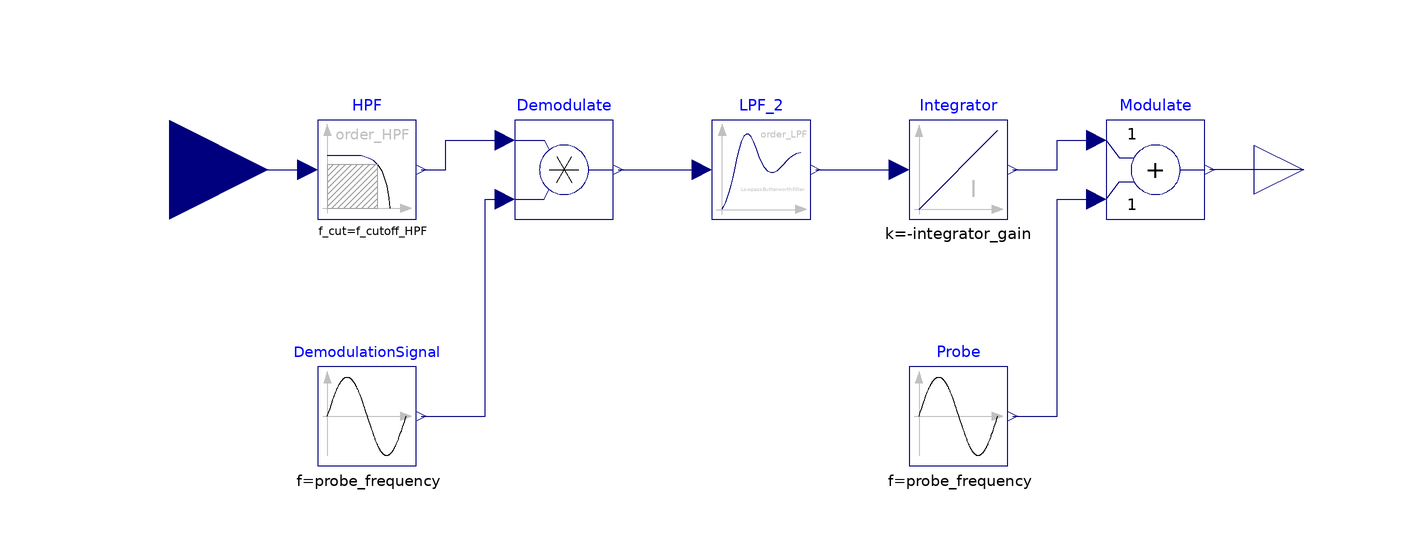

This picture is the connection diagram that the Modelica source below describes through its graphical annotations.

model ES_BASIC
  parameter Real probe_peak_amplitude = 0.1 "Peak amplitude of Probe"
  annotation (Dialog(group="Basic settings"));
  parameter Modelica.Units.SI.Frequency probe_frequency=1 "Frequency of probe"
    annotation (Dialog(group="Basic settings"));
  parameter Modelica.Units.SI.Angle phase_shift(displayUnit="rad") = 0
    "Phase shift of the ES" annotation (Dialog(group="Advanced settings"));
  parameter Modelica.Units.SI.Angle delay_compensation(displayUnit="rad") = 0
    "Phase shift for compensating measurement delays"
    annotation (Dialog(group="Advanced settings"));
  parameter Integer order_LPF = 1 "Order of LPF"
  annotation (Dialog(group="Advanced settings"));
  parameter Modelica.Units.SI.Frequency f_cutoff_LPF=0.1*probe_frequency
    "Cut-off frequency of LPF" annotation (Dialog(group="Advanced settings"));
  parameter Integer order_HPF = 1 "Order of HPF"
  annotation (Dialog(group="Advanced settings"));
  parameter Modelica.Units.SI.Frequency f_cutoff_HPF=0.1*probe_frequency
    "Cut-off frequency of HPF" annotation (Dialog(group="Advanced settings"));
  parameter Real integrator_gain = 0.1 "Gain of integrator"
  annotation (Dialog(group="Basic settings"));

  Modelica.Blocks.Math.Add Modulate(k2=+1) annotation (Placement(transformation(
        extent={{-10,-10},{10,10}},
        rotation=0,
        origin={80,0})));
  Modelica.Blocks.Sources.Sine Probe(
    amplitude=probe_peak_amplitude,
    f=probe_frequency,
    phase=phase_shift) annotation (Placement(transformation(
        extent={{-10,-10},{10,10}},
        rotation=0,
        origin={40,-50})));
  Modelica.Blocks.Math.Product Demodulate annotation (Placement(transformation(
        extent={{10,10},{-10,-10}},
        rotation=180,
        origin={-40,0})));
  Modelica.Blocks.Sources.Sine DemodulationSignal(
    f=probe_frequency,
    amplitude=2/probe_peak_amplitude,
    phase(displayUnit="rad") = phase_shift + delay_compensation) annotation (
      Placement(transformation(
        extent={{10,10},{-10,-10}},
        rotation=180,
        origin={-80,-50})));
  Modelica.Blocks.Continuous.LowpassButterworth LPF_2(
    f=f_cutoff_LPF,
    n=order_LPF,
    initType=Modelica.Blocks.Types.Init.SteadyState)
    annotation (Placement(transformation(extent={{-10,-10},{10,10}})));
  Modelica.Blocks.Continuous.Filter HPF(
    analogFilter=Modelica.Blocks.Types.AnalogFilter.Butterworth,
    filterType=Modelica.Blocks.Types.FilterType.HighPass,
    f_cut=f_cutoff_HPF,
    order=order_HPF) annotation (Placement(transformation(
        extent={{-10,-10},{10,10}},
        rotation=0,
        origin={-80,0})));
  Modelica.Blocks.Continuous.Integrator Integrator(y_start=0, k=-
        integrator_gain)
    annotation (Placement(transformation(extent={{30,-10},{50,10}})));
  Modelica.Blocks.Interfaces.RealInput u annotation (Placement(transformation(
          rotation=0, extent={{-140,-20},{-100,20}})));
  Modelica.Blocks.Interfaces.RealOutput y annotation (Placement(transformation(
          rotation=0, extent={{100,-10},{120,10}}), iconTransformation(extent={{100,-10},
            {120,10}})));
equation
  connect(Demodulate.y, LPF_2.u)
    annotation (Line(points={{-29,0},{-12,0}}, color={0,0,127}));
  connect(u, HPF.u)
    annotation (Line(points={{-120,0},{-92,0}},       color={0,0,127}));
  connect(y, Modulate.y)
    annotation (Line(points={{110,0},{91,0}},             color={0,0,127}));
  connect(Probe.y, Modulate.u2)
    annotation (Line(points={{51,-50},{60,-50},{60,-6},{68,-6}},
                                                 color={0,0,127}));
  connect(DemodulationSignal.y, Demodulate.u2) annotation (Line(points={{-69,-50},
          {-56,-50},{-56,-6},{-52,-6}},        color={0,0,127}));
  connect(HPF.y, Demodulate.u1) annotation (Line(points={{-69,0},{-64,0},{-64,6},
          {-52,6}}, color={0,0,127}));
  connect(LPF_2.y, Integrator.u)
    annotation (Line(points={{11,0},{28,0}},  color={0,0,127}));
  connect(Integrator.y, Modulate.u1)
    annotation (Line(points={{51,0},{60,0},{60,6},{68,6}}, color={0,0,127}));
  annotation (Diagram(coordinateSystem(extent={{-100,-100},{100,100}})));
end ES_BASIC;